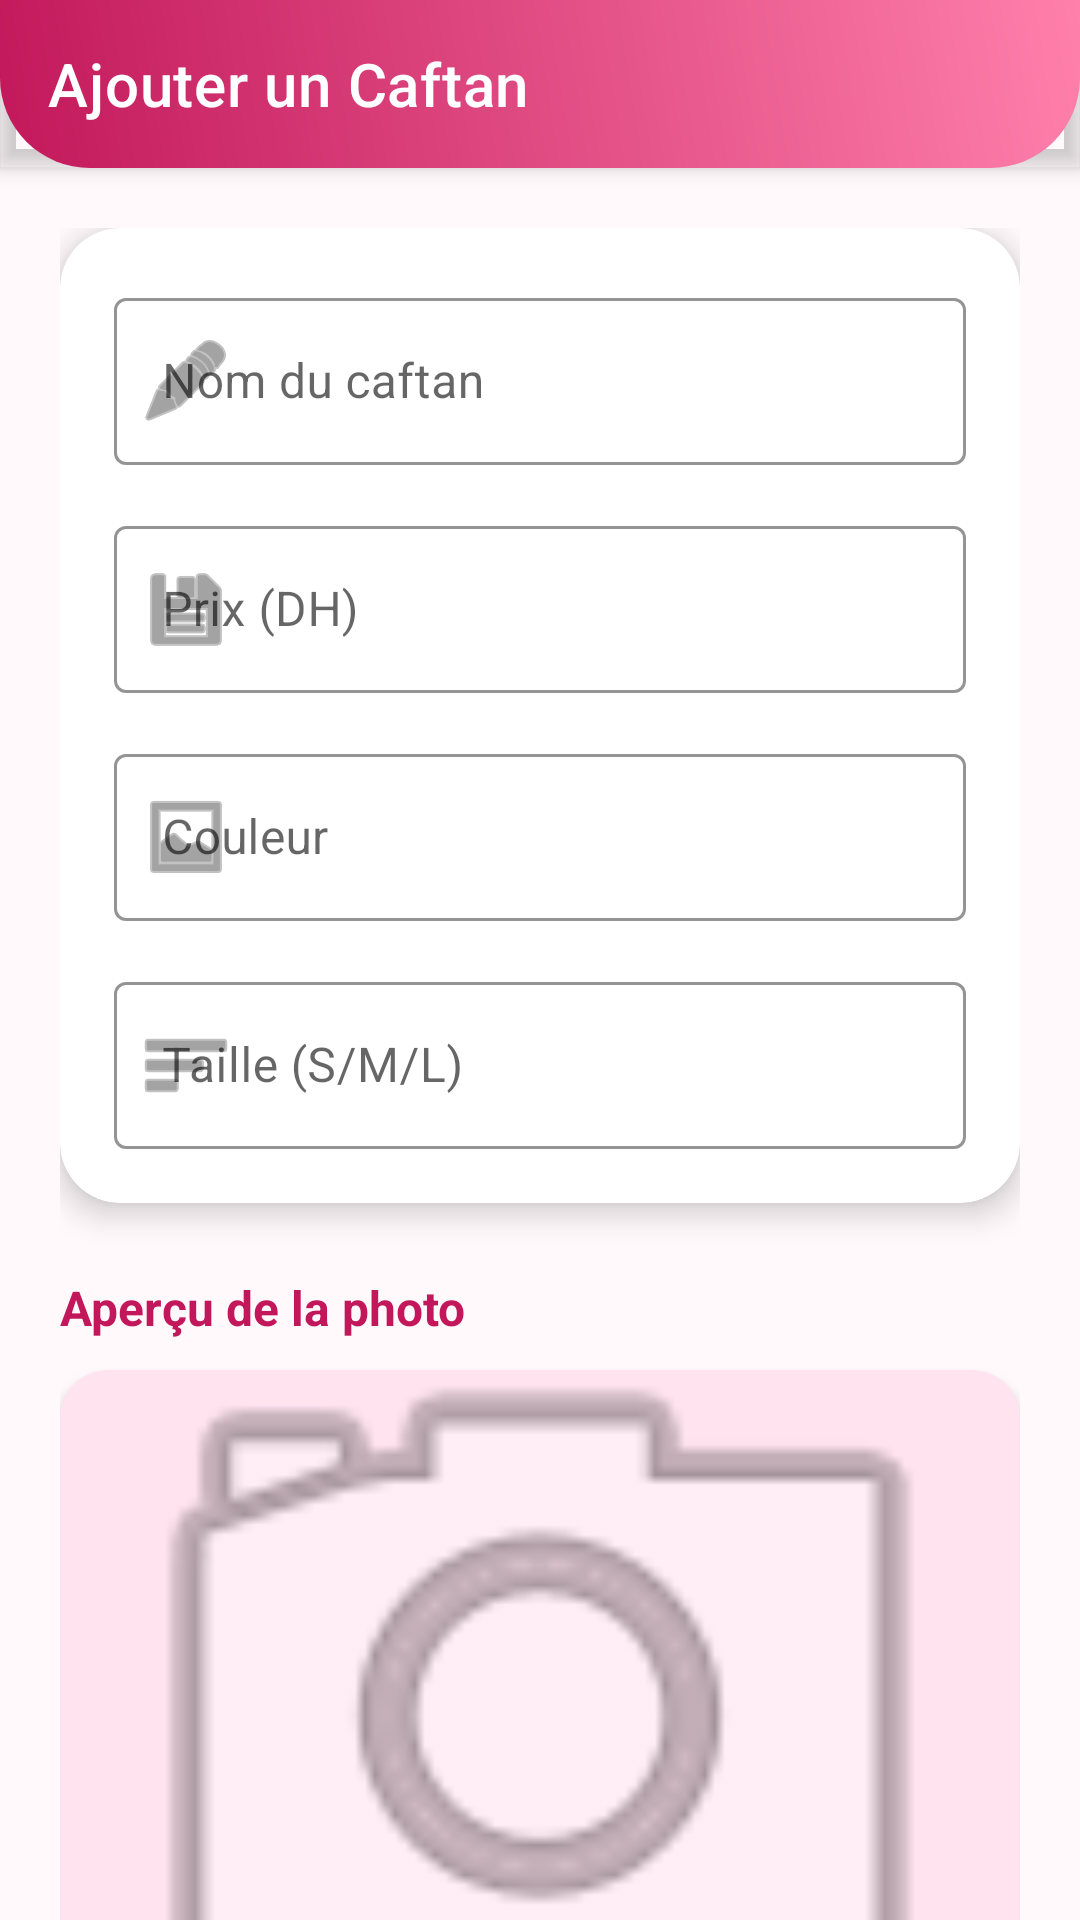

Layout XML and referenced resources for this Android screen:
<!-- AndroidManifest.xml: application theme Theme.LocationCaftan -->
<!-- res/layout/activity_add_caftan.xml -->
<?xml version="1.0" encoding="utf-8"?>
<androidx.coordinatorlayout.widget.CoordinatorLayout
    xmlns:android="http://schemas.android.com/apk/res/android"
    xmlns:app="http://schemas.android.com/apk/res-auto"
    android:layout_width="match_parent"
    android:layout_height="match_parent"
    android:background="#FFF9FB">

    <com.google.android.material.appbar.AppBarLayout
        android:layout_width="match_parent"
        android:layout_height="wrap_content"
        android:background="@drawable/header_gradient">
        <androidx.appcompat.widget.Toolbar
            android:layout_width="match_parent"
            android:layout_height="?attr/actionBarSize"
            app:title="Ajouter un Caftan"
            app:titleTextColor="#FFFFFF" />
    </com.google.android.material.appbar.AppBarLayout>

    <androidx.core.widget.NestedScrollView
        android:layout_width="match_parent"
        android:layout_height="match_parent"
        android:clipToPadding="false"
        android:paddingBottom="40dp"
        app:layout_behavior="@string/appbar_scrolling_view_behavior">

        <LinearLayout
            android:layout_width="match_parent"
            android:layout_height="wrap_content"
            android:orientation="vertical"
            android:padding="20dp">

            <androidx.cardview.widget.CardView
                android:layout_width="match_parent"
                android:layout_height="wrap_content"
                app:cardCornerRadius="20dp"
                app:cardElevation="6dp"
                android:layout_marginBottom="24dp">

                <LinearLayout
                    android:layout_width="match_parent"
                    android:layout_height="wrap_content"
                    android:orientation="vertical"
                    android:padding="18dp">

                    <com.google.android.material.textfield.TextInputLayout
                        style="@style/Widget.MaterialComponents.TextInputLayout.OutlinedBox"
                        android:layout_width="match_parent"
                        android:layout_height="wrap_content"
                        android:hint="Nom du caftan"
                        app:boxStrokeColor="#C2185B"
                        app:hintTextColor="#C2185B"
                        app:startIconDrawable="@android:drawable/ic_menu_edit">
                        <com.google.android.material.textfield.TextInputEditText
                            android:id="@+id/edtNom"
                            android:layout_width="match_parent"
                            android:layout_height="wrap_content"
                            android:inputType="textCapWords" />
                    </com.google.android.material.textfield.TextInputLayout>

                    <com.google.android.material.textfield.TextInputLayout
                        style="@style/Widget.MaterialComponents.TextInputLayout.OutlinedBox"
                        android:layout_width="match_parent"
                        android:layout_height="wrap_content"
                        android:layout_marginTop="15dp"
                        android:hint="Prix (DH)"
                        app:boxStrokeColor="#C2185B"
                        app:hintTextColor="#C2185B"
                        app:startIconDrawable="@android:drawable/ic_menu_save">
                        <com.google.android.material.textfield.TextInputEditText
                            android:id="@+id/edtPrix"
                            android:layout_width="match_parent"
                            android:layout_height="wrap_content"
                            android:inputType="numberDecimal" />
                    </com.google.android.material.textfield.TextInputLayout>

                    <com.google.android.material.textfield.TextInputLayout
                        style="@style/Widget.MaterialComponents.TextInputLayout.OutlinedBox"
                        android:layout_width="match_parent"
                        android:layout_height="wrap_content"
                        android:layout_marginTop="15dp"
                        android:hint="Couleur"
                        app:boxStrokeColor="#C2185B"
                        app:hintTextColor="#C2185B"
                        app:startIconDrawable="@android:drawable/ic_menu_gallery">
                        <com.google.android.material.textfield.TextInputEditText
                            android:id="@+id/edtCouleur"
                            android:layout_width="match_parent"
                            android:layout_height="wrap_content" />
                    </com.google.android.material.textfield.TextInputLayout>

                    <com.google.android.material.textfield.TextInputLayout
                        style="@style/Widget.MaterialComponents.TextInputLayout.OutlinedBox"
                        android:layout_width="match_parent"
                        android:layout_height="wrap_content"
                        android:layout_marginTop="15dp"
                        android:hint="Taille (S/M/L)"
                        app:boxStrokeColor="#C2185B"
                        app:hintTextColor="#C2185B"
                        app:startIconDrawable="@android:drawable/ic_menu_sort_by_size">
                        <com.google.android.material.textfield.TextInputEditText
                            android:id="@+id/edtTaille"
                            android:layout_width="match_parent"
                            android:layout_height="wrap_content" />
                    </com.google.android.material.textfield.TextInputLayout>

                    <Spinner
                        android:id="@+id/spinnerStatut"
                        android:layout_width="match_parent"
                        android:layout_height="wrap_content"
                        android:visibility="gone" />
                </LinearLayout>
            </androidx.cardview.widget.CardView>

            <TextView
                android:layout_width="wrap_content"
                android:layout_height="wrap_content"
                android:text="Aperçu de la photo"
                android:textColor="#C2185B"
                android:textStyle="bold"
                android:textSize="16sp"
                android:layout_marginBottom="10dp" />

            <androidx.cardview.widget.CardView
                android:layout_width="match_parent"
                android:layout_height="220dp"
                app:cardCornerRadius="16dp"
                app:cardElevation="2dp"
                app:cardBackgroundColor="#FFE4F0">
                <ImageView
                    android:id="@+id/previewImage"
                    android:layout_width="match_parent"
                    android:layout_height="match_parent"
                    android:scaleType="centerCrop"
                    android:src="@android:drawable/ic_menu_camera"
                    android:alpha="0.6" />
            </androidx.cardview.widget.CardView>

            <com.google.android.material.button.MaterialButton
                android:id="@+id/btnSelectImage"
                android:layout_width="match_parent"
                android:layout_height="56dp"
                android:text="Choisir une image"
                android:layout_marginTop="16dp"
                app:cornerRadius="15dp"
                app:backgroundTint="#FF80AB"
                app:icon="@android:drawable/ic_menu_camera"
                app:iconGravity="textStart" />

            <com.google.android.material.button.MaterialButton
                android:id="@+id/btnSaveCaftan"
                android:layout_width="match_parent"
                android:layout_height="64dp"
                android:text="ENREGISTRER LE CAFTAN"
                android:textSize="16sp"
                android:textStyle="bold"
                android:layout_marginTop="25dp"
                android:layout_marginBottom="20dp"
                app:cornerRadius="32dp"
                app:backgroundTint="#C2185B"
                app:elevation="10dp" />

        </LinearLayout>
    </androidx.core.widget.NestedScrollView>

</androidx.coordinatorlayout.widget.CoordinatorLayout>
<!-- resources referenced by this layout -->
<resources>
  <!-- drawable header_gradient (drawable) -->
  <?xml version="1.0" encoding="utf-8"?>
  <shape xmlns:android="http://schemas.android.com/apk/res/android">
      <gradient
          android:startColor="#C2185B"
          android:endColor="#FF80AB"
          android:angle="45"/>
      <corners android:bottomLeftRadius="30dp" android:bottomRightRadius="30dp"/>
  </shape>
  <style name="Theme.LocationCaftan" parent="Theme.MaterialComponents.DayNight.NoActionBar">
          
          <item name="colorPrimary">@color/purple_500</item>
          <item name="colorPrimaryVariant">@color/purple_700</item>
          <item name="colorOnPrimary">@color/white</item>
  
          <item name="colorSecondary">@color/teal_200</item>
          <item name="colorSecondaryVariant">@color/teal_700</item>
          <item name="colorOnSecondary">@color/black</item>
  
          <item name="android:statusBarColor">@color/purple_700</item>
      </style>
  <color name="purple_500">#6200EE</color>
  <color name="purple_700">#3700B3</color>
  <color name="white">#FFFFFF</color>
  <color name="teal_200">#03DAC5</color>
  <color name="teal_700">#018786</color>
  <color name="black">#000000</color>
</resources>
